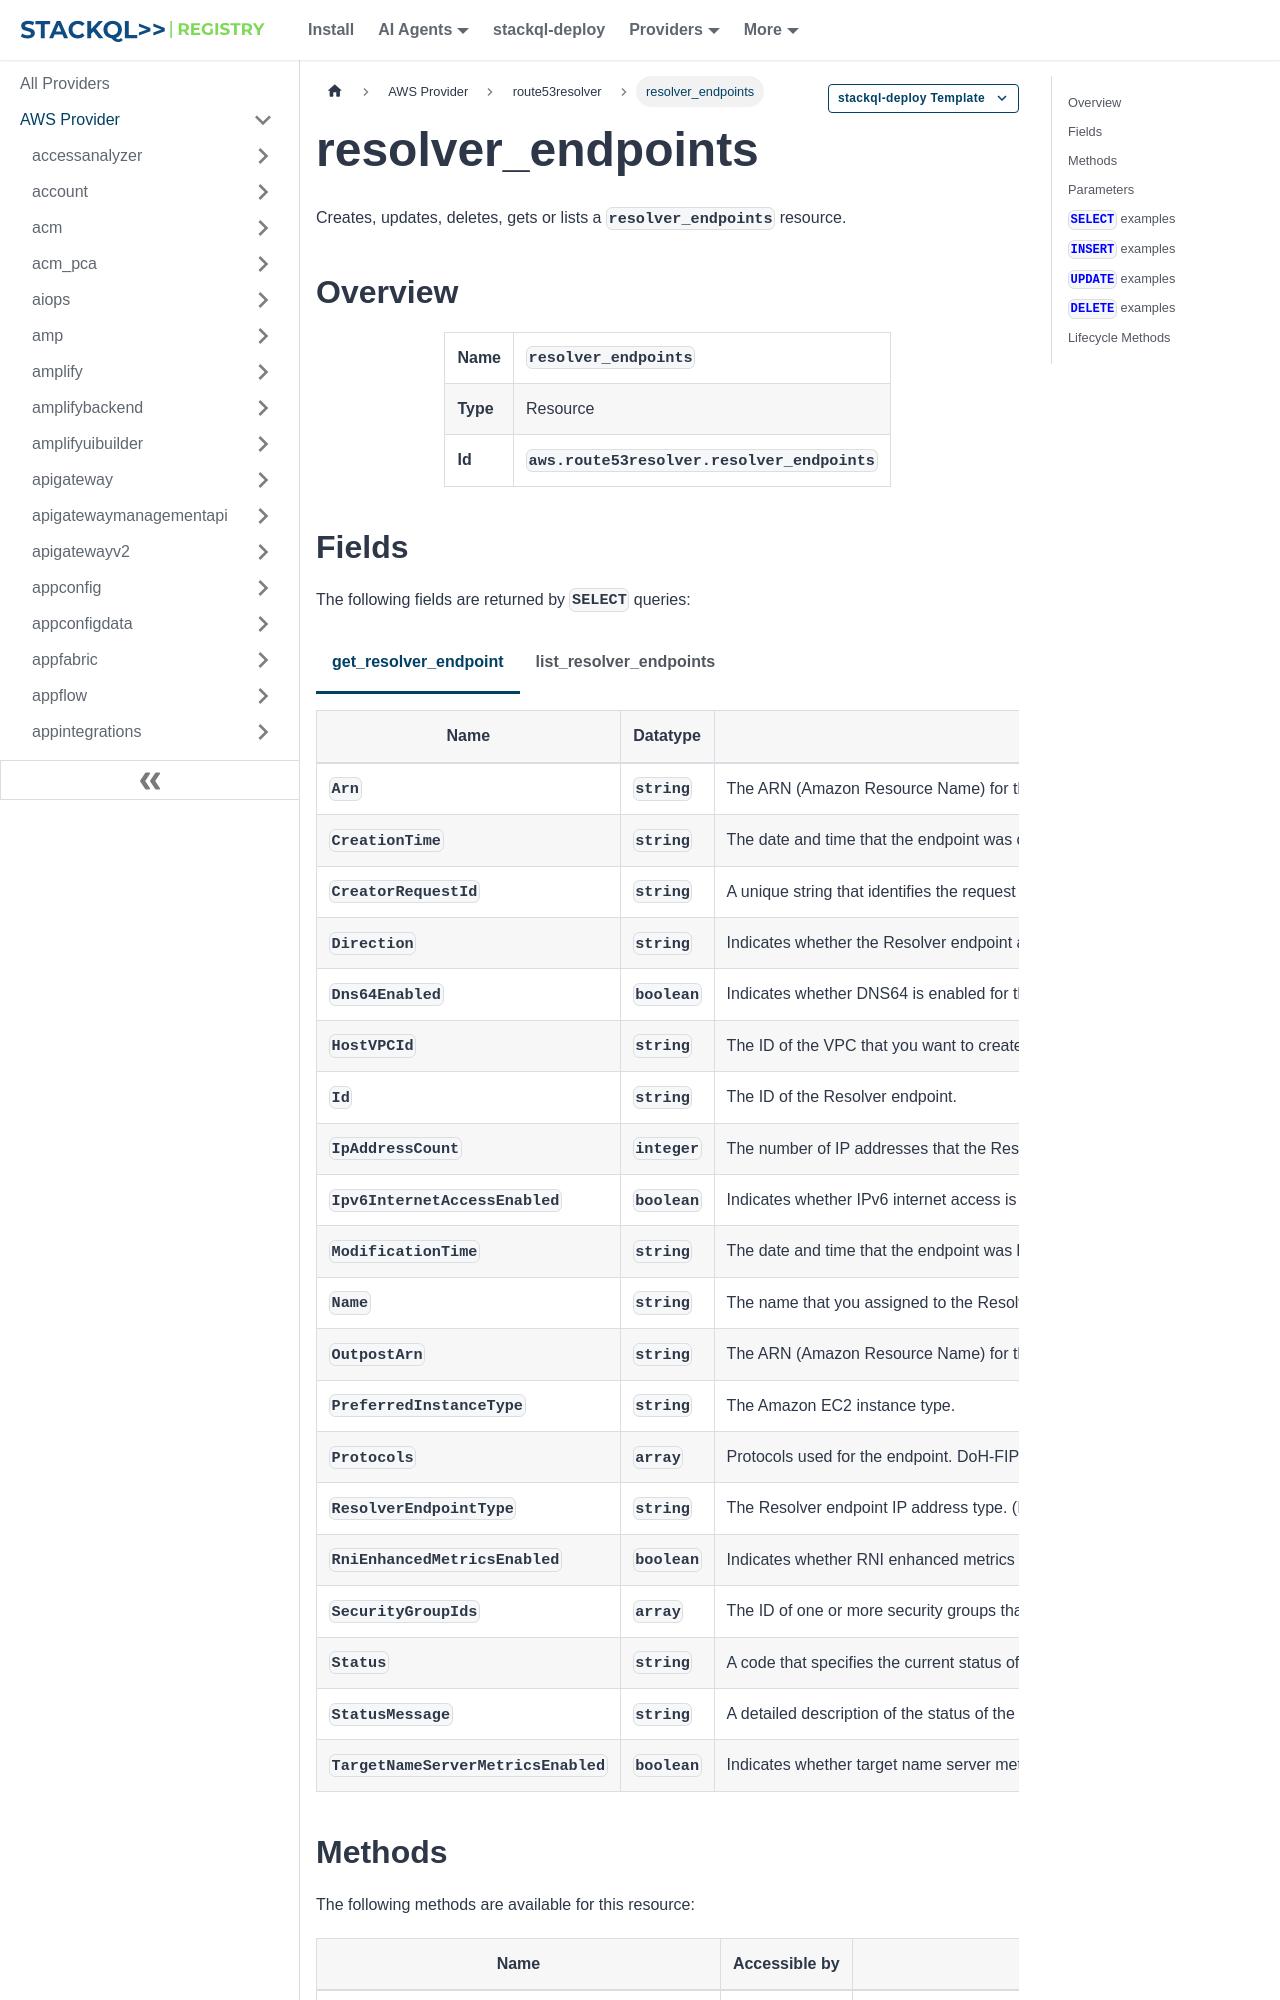

repository: stackql-registry/stackql-provider-aws · page: services/route53resolver/resolver_endpoints.html · generator: docusaurus

--- 
title: resolver_endpoints
hide_title: false
hide_table_of_contents: false
keywords:
  - resolver_endpoints
  - route53resolver
  - aws
  - infrastructure-as-code
  - configuration-as-data
  - cloud inventory
description: Query, deploy and manage aws resources using SQL
custom_edit_url: null
image: /img/stackql-aws-provider-featured-image.png
---

import CopyableCode from '@site/src/components/CopyableCode/CopyableCode';
import CodeBlock from '@theme/CodeBlock';
import Tabs from '@theme/Tabs';
import TabItem from '@theme/TabItem';

Creates, updates, deletes, gets or lists a <code>resolver_endpoints</code> resource.

## Overview
<table><tbody>
<tr><td><b>Name</b></td><td><CopyableCode code="resolver_endpoints" /></td></tr>
<tr><td><b>Type</b></td><td>Resource</td></tr>
<tr><td><b>Id</b></td><td><CopyableCode code="aws.route53resolver.resolver_endpoints" /></td></tr>
</tbody></table>
